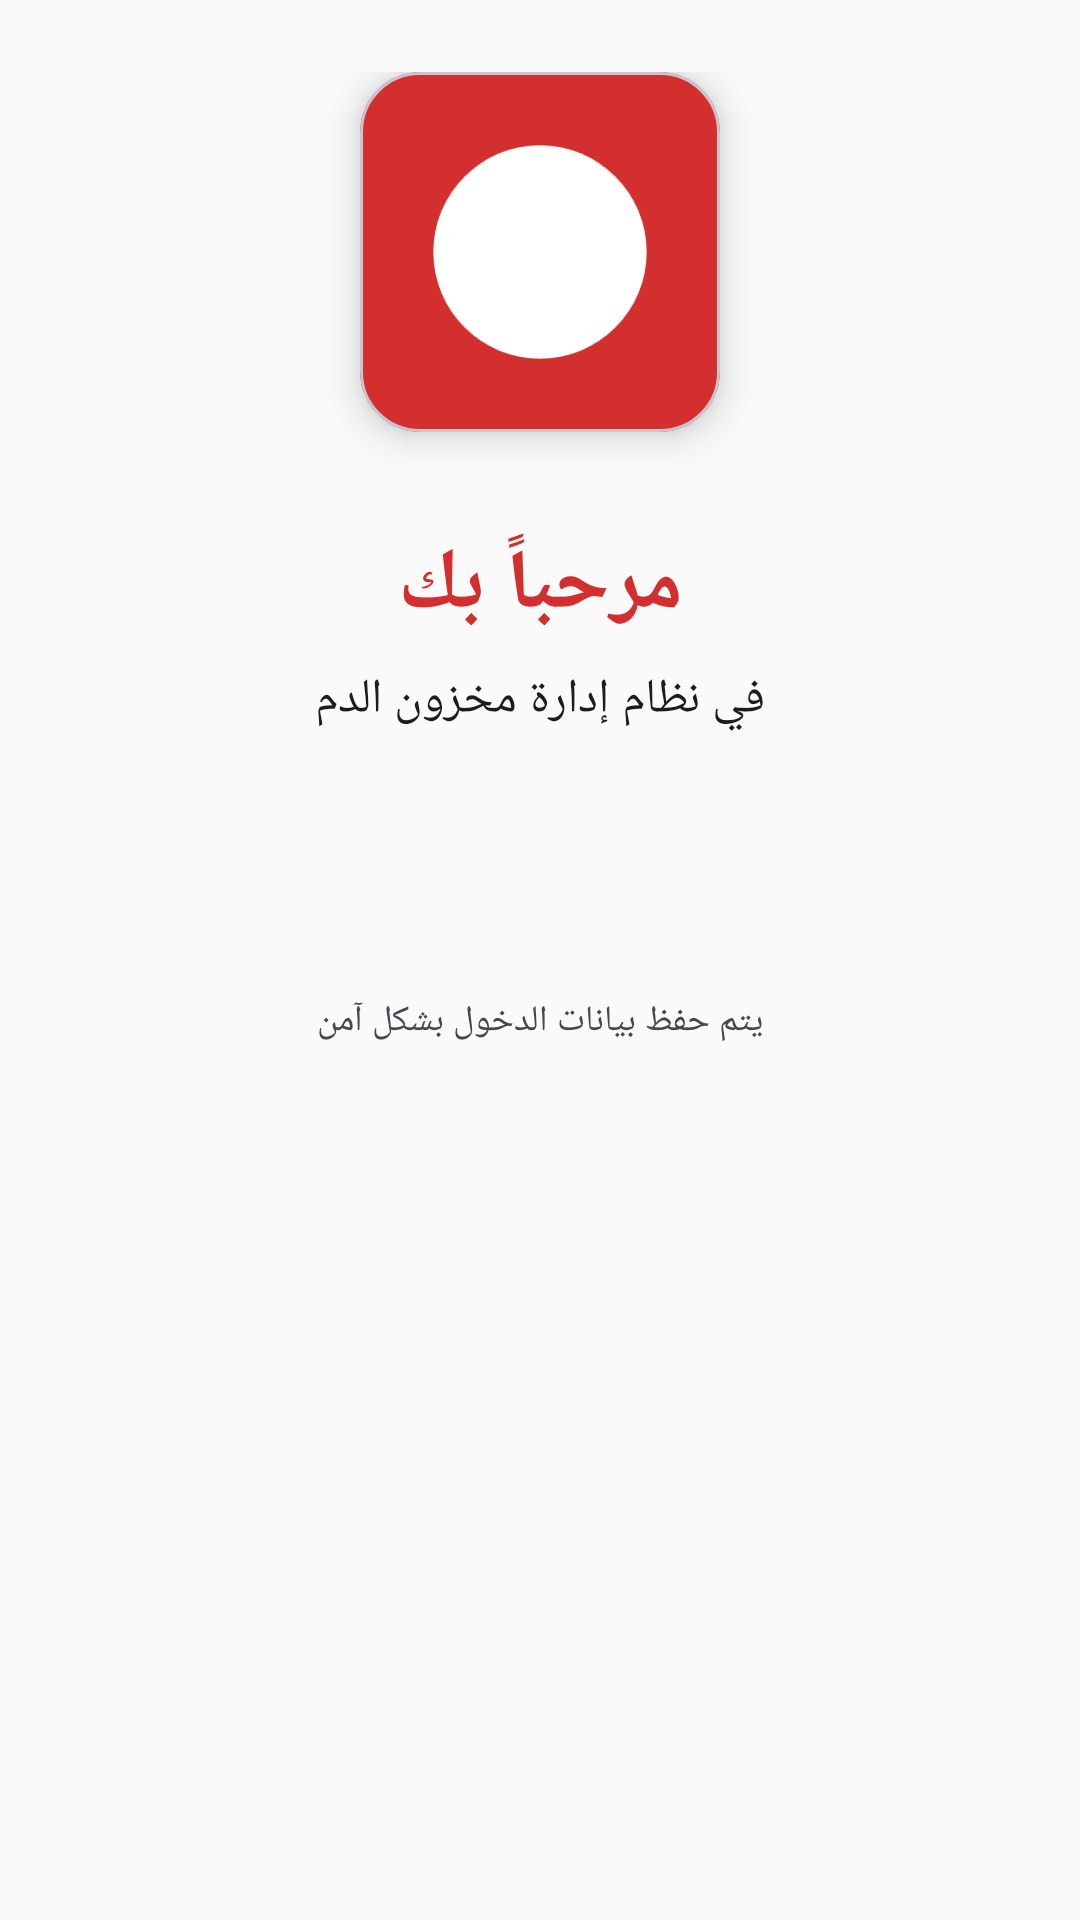

Reconstruct the res/layout file that produces this screen, plus the resources it refers to.
<!-- AndroidManifest.xml: activity theme Theme.BloodDonation -->
<!-- res/layout/fragment_login.xml -->
<?xml version="1.0" encoding="utf-8"?>

<ScrollView xmlns:android="http://schemas.android.com/apk/res/android"
    xmlns:app="http://schemas.android.com/apk/res-auto"
    android:layout_width="match_parent"
    android:layout_height="match_parent"
    android:background="?attr/colorBackground">

    <LinearLayout
        android:layout_width="match_parent"
        android:layout_height="wrap_content"
        android:gravity="center"
        android:orientation="vertical"
        android:padding="24dp"
        android:paddingTop="60dp">

        
        <com.google.android.material.card.MaterialCardView
            android:layout_width="120dp"
            android:layout_height="120dp"
            android:layout_marginBottom="32dp"
            app:cardBackgroundColor="?attr/colorPrimary"
            app:cardCornerRadius="20dp"
            app:cardElevation="8dp">

                <ImageView
                android:id="@+id/logoImage"
                android:layout_width="match_parent"
                android:layout_height="match_parent"
                android:contentDescription="App Logo"
                android:padding="20dp"
                android:scaleType="centerInside"
                    android:src="@drawable/ic_launcher_foreground"
                android:tint="@color/white" />
        </com.google.android.material.card.MaterialCardView>

        
        <TextView
            android:layout_width="match_parent"
            android:layout_height="wrap_content"
            android:layout_marginBottom="8dp"
            android:gravity="center"
            android:text="مرحباً بك"
            android:textColor="?attr/colorPrimary"
            android:textSize="28sp"
            android:textStyle="bold" />

        <TextView
            android:layout_width="match_parent"
            android:layout_height="wrap_content"
            android:layout_marginBottom="48dp"
            android:gravity="center"
            android:text="في نظام إدارة مخزون الدم"
            android:textColor="?attr/colorOnSurface"
            android:textSize="16sp" />

        


        
        <ProgressBar
            android:id="@+id/progressBar"
            android:layout_width="wrap_content"
            android:layout_height="wrap_content"
            android:layout_marginTop="16dp"
            android:visibility="gone" />

        
        <TextView
            android:layout_width="match_parent"
            android:layout_height="wrap_content"
            android:layout_marginTop="40dp"
            android:gravity="center"
            android:text="يتم حفظ بيانات الدخول بشكل آمن"
            android:textColor="?attr/colorOnSurfaceVariant"
            android:textSize="12sp" />
    </LinearLayout>
</ScrollView>
<!-- resources referenced by this layout -->
<resources>
  <color name="white">#FFFFFF</color>
  <!-- drawable ic_launcher_foreground (drawable) -->
  <?xml version="1.0" encoding="utf-8"?>
  
  <vector xmlns:android="http://schemas.android.com/apk/res/android"
      android:width="108dp"
      android:height="108dp"
      android:viewportWidth="108"
      android:viewportHeight="108">
  
      
      <path
          android:fillColor="#D32F2F"
          android:pathData="M54,6 a48,48 0 1,0 0,96 a48,48 0 1,0 0,-96z" />
  
      
      <path
          android:fillColor="#FFFFFF"
          android:pathData="M28,35 H42 V70 H28 Z" />
  
      
      <path
          android:fillColor="#FFFFFF"
          android:pathData="M35,22 a6,6 0 1,0 0,12 a6,6 0 1,0 0,-12z" />
  
      
      <path
          android:fillColor="#FFFFFF"
          android:pathData="M58,28 H82 V76 H58 Z" />
  
      
      <path
          android:fillColor="#FFFFFF"
          android:pathData="M64,22 H76 V28 H64 Z" />
  
      
      <path
          android:fillColor="#D32F2F"
          android:pathData="M69,50 H71 V62 H69 Z" />
  
      
      <path
          android:fillColor="#D32F2F"
          android:pathData="M64,54 H76 V56 H64 Z" />
  
  </vector>
  <style name="Theme.BloodDonation" parent="Theme.Material3.Light.NoActionBar">
          <item name="colorPrimary">@color/primary</item>
          <item name="colorPrimaryContainer">@color/primary_dark</item>
          <item name="colorSecondary">@color/accent</item>
          <item name="colorSecondaryContainer">@color/accent</item>
          <item name="colorError">@color/error</item>
          <item name="colorErrorContainer">#F9DEDC</item>
          <item name="android:colorBackground">@color/background</item>
          <item name="colorBackground">@color/background</item>
          <item name="colorSurface">@color/surface</item>
          <item name="android:textColorPrimary">@color/text_primary</item>
          <item name="android:textColorSecondary">@color/text_secondary</item>
          <item name="android:layoutDirection">rtl</item>
      </style>
  <color name="primary">#D32F2F</color>
  <color name="primary_dark">#B71C1C</color>
  <color name="accent">#FF5252</color>
  <color name="error">#D32F2F</color>
  <color name="background">#FAFAFA</color>
  <color name="surface">#FFFFFF</color>
  <color name="text_primary">#212121</color>
  <color name="text_secondary">#757575</color>
</resources>
